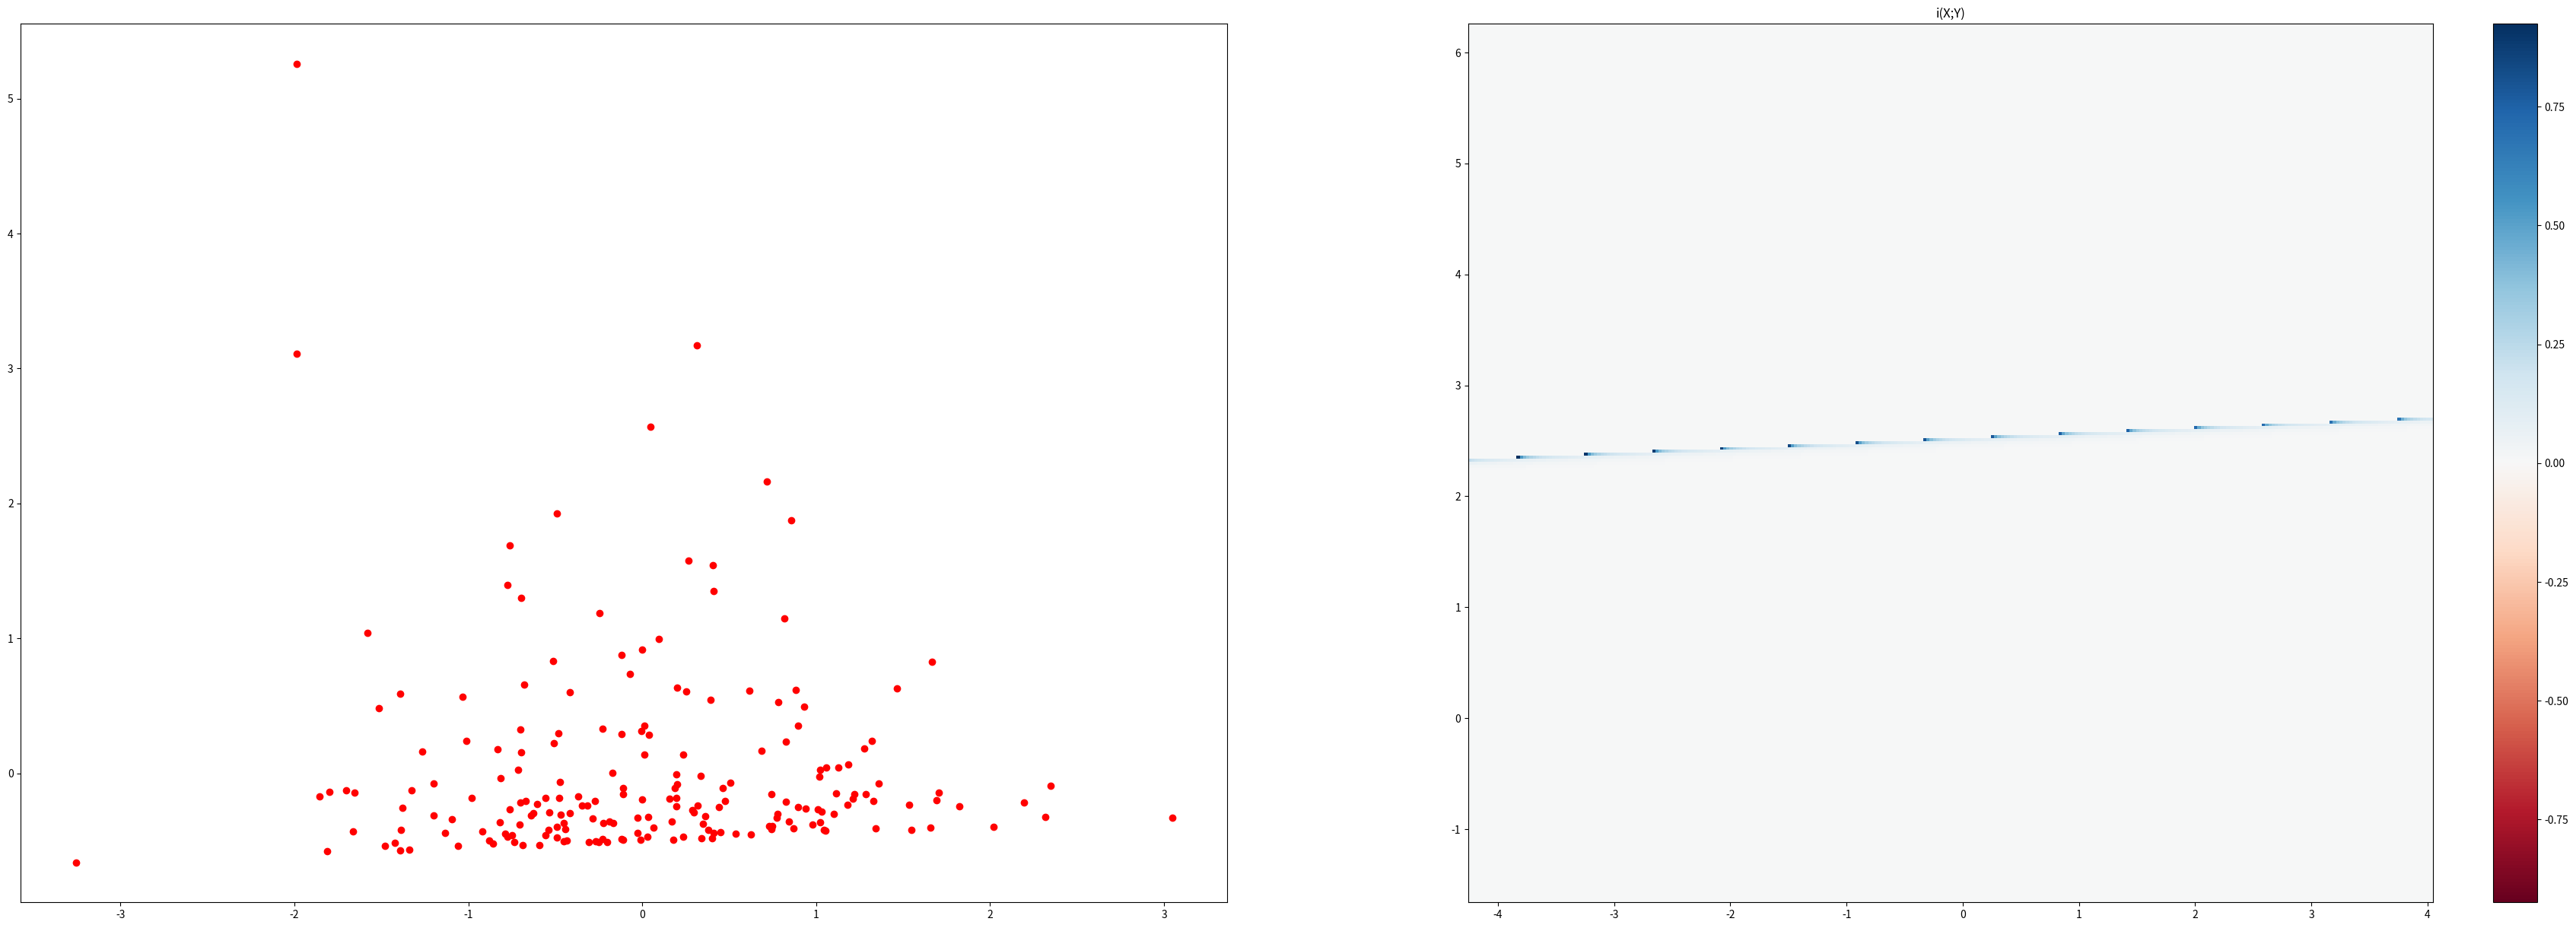

Generate this figure with matplotlib: (Note: this script raises an exception after producing the figure.)
import numpy as np
from scipy.integrate import quad, dblquad
from scipy.special import xlogy

class Additive_noise:
    def __init__(self, n_sample, shape, noise_ratio_amplitude):
        self.n_sample = n_sample
        self.shape = shape
        self.noise_ratio_amplitude = noise_ratio_amplitude

    @property
    def data(self):
        """[summary]
        Returns:
            [np array] -- [N by 2 matrix]
        """
        data_ = None
        nr = self.noise_ratio_amplitude
        if "linear_sym" == self.shape:
            x = np.random.normal(0, 1, self.n_sample)
            epsilon = np.random.normal(0, 1, self.n_sample)
            y = 2*x/3.0 + nr*epsilon
            data_ = np.array([x,y]).T
        elif "linear_asym" == self.shape:
            x = np.random.normal(0, 1, self.n_sample)
            epsilon = np.random.normal(0, 1, self.n_sample)**2-1
            y = 0.05*x + nr*epsilon
            data_ = np.array([x,y]).T
        elif "quad" == self.shape:
            x = np.random.normal(0, 1, self.n_sample)
            epsilon = np.random.normal(0, 1, self.n_sample)
            y = 2*(x**2)/3.0 + nr*epsilon
            data_ = np.array([x,y]).T
        # elif "circle" == self.shape:
        #     theta = np.random
        #     xi = 
        #     epsilon = 
        # elif "spiral" == self.shape:
        # elif "cloud" == self.shape:
        # elif "sine" == self.shape:
        # elif "diamond" == self.shape:
        # elif "x-para" == self.shape:
        # elif "step" == self.shape:
        
        return data_

    @property
    def ground_truth(self):
        nr = self.noise_ratio_amplitude
        lim = np.inf 
        if "linear_sym" == self.shape:
            def fx(x, m=0, v=1):
                return np.exp(-(x-m)**2/(2*v)) / np.sqrt(2*np.pi*v)
            def fy(y):
                return quad(lambda t: fx(t,0,2/3)*fx(y-t,0,nr),-lim,lim)
            def fxy(x, y):
                return fx(x)*fx(y,2*x/3,nr)
        elif "linear_asym" == self.shape:
            def fx(x, m=0, v=1):
                return np.exp(-(x-m)**2/(2*v)) / np.sqrt(2*np.pi*v)
            from scipy.special import gamma
            def chi_sq_pdf(x, k=1):
                if x > 0:
                    return x**(k/2-1)*np.exp(-x/2)/(2**(k/2)*gamma(k/2))
                else:
                    return 0
            def fy(y):
                fy_ = quad(lambda t: fx(t,0,0.05)*chi_sq_pdf((y-t)/nr),-lim,lim)
                return fy_[0]
            def fxy(x, y):
                return fx(x)*chi_sq_pdf((y-0.05*x)/nr)
        elif "quad" == self.shape:
            def fx(x, m=0, v=1):
                return np.exp(-(x-m)**2/(2*v)) / np.sqrt(2*np.pi*v)
            from scipy.special import gamma
            def chi_sq_pdf(x, k=1):
                if x > 0:
                    return x**(k/2-1)*np.exp(-x/2)/(2**(k/2)*gamma(k/2))
                else:
                    return 0
            def fy(y):
                fy_ = quad(lambda t: fx(t,0,0.05)*chi_sq_pdf((y-t)/nr),-lim,lim)
                return fy_[0]
            def fxy(x, y):
                return chi_sq_pdf((3/2)**(.5)*x)*fx(y, 2*(x**2)/3, nr)
        # elif "circle" == self.shape:
        # elif "spiral" == self.shape:
        # elif "cloud" == self.shape:
        # elif "sine" == self.shape:
        # elif "diamond" == self.shape:
        # elif "x-para" == self.shape:
        # elif "step" == self.shape:
        hx = quad(lambda x: -xlogy(fx(x),fx(x)), -lim, lim)
        isReliable = hx[1]
        # print(isReliable)
        hy = quad(lambda y: -xlogy(fy(y),fy(y)), -lim, lim)
        isReliable = np.maximum(isReliable,hy[1])
        # print(isReliable)
        hxy = dblquad(lambda x, y: -xlogy(fxy(x,y),fxy(x,y)), -lim, lim, lambda x:-lim, lambda x:lim)
        isReliable = np.maximum(isReliable,hxy[1])
        return hx[0] + hy[0] - hxy[0]

    def plot_i(self, ax, xs, ys):
        nr = self.noise_ratio_amplitude
        lim = np.inf 
        if "linear_sym" == self.shape:
            def fx(x, m=0, v=1):
                return np.exp(-(x-m)**2/(2*v)) / np.sqrt(2*np.pi*v)
            def fy(y):
                fy_ = quad(lambda t: fx(t,0,2/3)*fx(y-t,0,nr),-lim,lim)
                return fy_[0]
            def fxy(x, y):
                return fx(x)*fx(y,2*x/3,nr)
        elif "linear_asym" == self.shape:
            def fx(x, m=0, v=1):
                return np.exp(-(x-m)**2/(2*v)) / np.sqrt(2*np.pi*v)
            from scipy.special import gamma
            def guassian_sq_pdf(x, k=1):
                if x > 0:
                    return np.exp(-x/2)/((2*np.pi*x)**.5)
                    # return (x**(k/2-1))*np.exp(-x/2)/(2**(k/2)*gamma(k/2))
                else:
                    return 0
            def fy(y):
                fy_ = quad(lambda t: fx(t,0,0.05)*guassian_sq_pdf((y-t)/nr),-lim,lim)
                return fy_[0]
            def fxy(x, y):
                return fx(x)*guassian_sq_pdf((y-x/0.05)/nr)
        elif "quad" == self.shape:
            def fx(x, m=0, v=1):
                return np.exp(-(x-m)**2/(2*v)) / np.sqrt(2*np.pi*v)
            from scipy.special import gamma
            def guassian_sq_pdf(x, k=1):
                if x > 0:
                    return (x**(k/2-1))*np.exp(-x/2)/(2**(k/2)*gamma(k/2))
                else:
                    return 0
            def fy(y):
                fy_ = quad(lambda t: fx(t,0,0.05)*guassian_sq_pdf((y-t)/nr),-lim,lim)
                return fy_[0]
            def fxy(x, y):
                return guassian_sq_pdf((3/2)**(.5)*x)*fx(y, 2*(x**2)/3, nr)
        # elif "circle" == self.shape:
        #     def fx(x):
        #     def fy(y):
        #     def fxy(x, y):
        # elif "spiral" == self.shape:
        #     def fx(x):
        #     def fy(y):
        #     def fxy(x, y):
        # elif "cloud" == self.shape:
        #     def fx(x):
        #     def fy(y):
        #     def fxy(x, y):
        # elif "sine" == self.shape:
        #     def fx(x):
        #     def fy(y):
        #     def fxy(x, y):
        # elif "diamond" == self.shape:
        #     def fx(x):
        #     def fy(y):
        #     def fxy(x, y):
        # elif "x-para" == self.shape:
        #     def fx(x):
        #     def fy(y):
        #     def fxy(x, y):
        # elif "step" == self.shape:
            # def fx(x):
            # def fy(y):
            # def fxy(x, y):

        i = [fxy(xs[i,j], ys[i,j]) for j in range(ys.shape[1]) for i in range(xs.shape[0])]
        # i = [np.log(fxy(xs[i,j], ys[i,j])/(fx(xs[i,j])*fy(ys[i,j]))) for j in range(ys.shape[1]) for i in range(xs.shape[0])]
        i = np.array(i).reshape(xs.shape[0], ys.shape[1])
        i = i[:-1, :-1]
        i_min, i_max = -np.abs(i).max(), np.abs(i).max()
        c = ax.pcolormesh(xs, ys, i, cmap='RdBu', vmin=i_min, vmax=i_max)
        # set the limits of the plot to the limits of the data
        ax.axis([xs.min(), xs.max(), ys.min(), ys.max()])
        return ax, c


if __name__ == '__main__':
    shape = "linear_asym"
    jk_shape=Additive_noise(200, shape, 0.5)
    data = jk_shape.data
    import os
    import matplotlib
    matplotlib.use('Agg')
    import matplotlib.pyplot as plt
        
    #Plot Ground Truth MI
    fig, axs = plt.subplots(1, 2, figsize=(45, 15))
    ax = axs[0]
    ax.scatter(data[:,0], data[:,1], color='r', marker='o')

    ax = axs[1]
    Xmax = max(data[:,0])+1
    Xmin = min(data[:,0])-1
    Ymax = max(data[:,1])+1
    Ymin = min(data[:,1])-1
    x = np.linspace(Xmin, Xmax, 300)
    y = np.linspace(Ymin, Ymax, 300)
    xs, ys = np.meshgrid(x,y)
    ax, c = jk_shape.plot_i(ax, xs, ys)
    fig.colorbar(c, ax=ax)
    ax.set_title("i(X;Y)")
    figName = os.path.join("experiments", "{0}.png".format(jk_shape.shape))
    fig.savefig(figName, bbox_inches='tight')
    plt.close()

    # plt.scatter(data[:,0], data[:,1])
    # print(jk_shape.ground_truth)
    # plt.show()